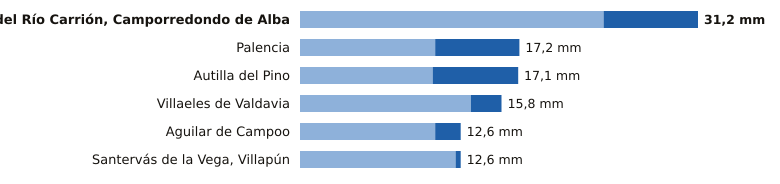

The file beside this chart, header and first rows:
estacion, provincia, indicativo, mm_6_dias_anteriores, mm_hoy, mm_7_dias, horas_de_hoy
Velilla del Río Carrión, Camporredondo d…, Palencia, 2362C, 23.8, 7.4, 31.2, 5
Palencia, Palencia, 2401X, 10.6, 6.6, 17.2, 6
Autilla del Pino, Palencia, 2400E, 10.4, 6.7, 17.1, 6
Villaeles de Valdavia, Palencia, 2276B, 13.4, 2.4, 15.8, 5
Aguilar de Campoo, Palencia, 2243A, 10.6, 2.0, 12.6, 5
Santervás de la Vega, Villapún, Palencia, 2568D, 12.2, 0.4, 12.6, 3
